Run: headless pygame with SDL's dummy video driver; simulated clock (each Clock.tick advances the game by its frame time, no real sleeping); random seed 0; keys injected as events and as key.get_pressed() state; mouse plan: one left click at the window centre at the start of phase 2, then a move to the lower-right quarter at the start of phase 3.
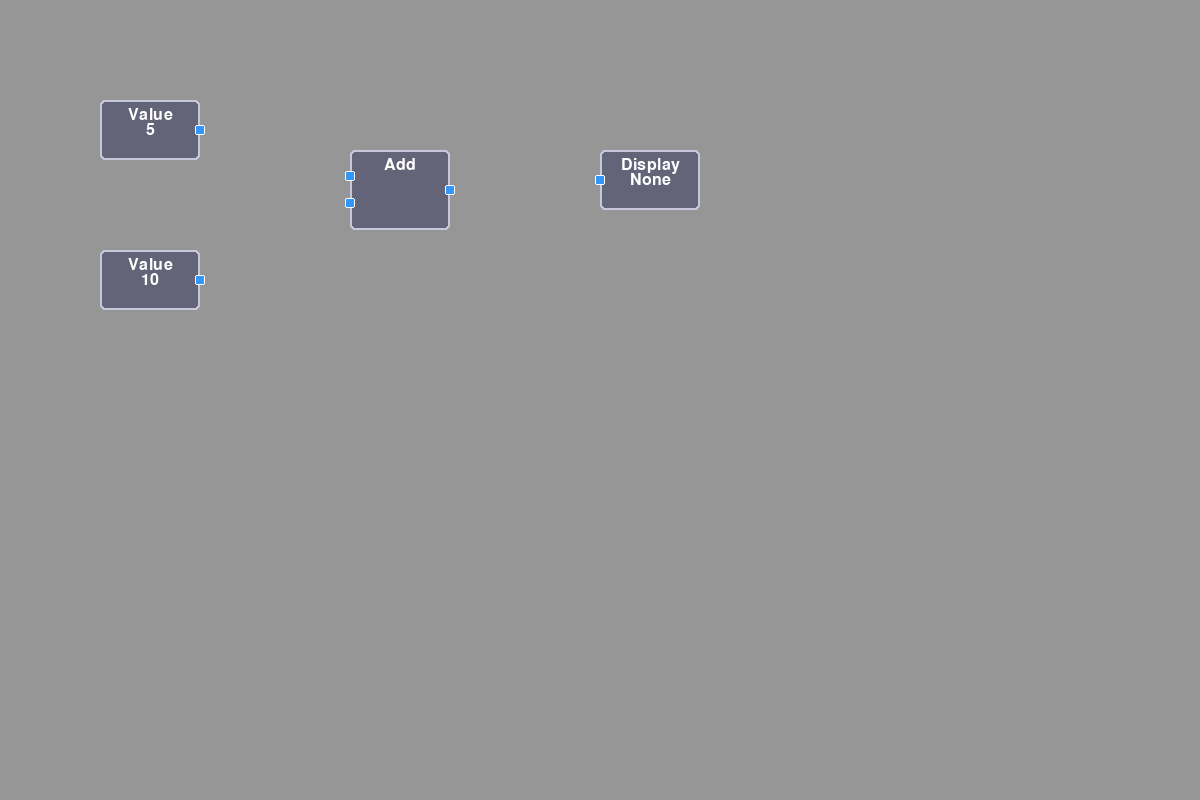
Frame 1 of 4 · flips 1–60 · no input
Frame 2 of 4 · flips 61–180 · clicked the window centre · tapped SPACE, RETURN · held RIGHT (→), D · screen unchanged from frame 1, image omitted
Frame 3 of 4 · flips 181–300 · moved the mouse to the lower-right quarter · held DOWN (↓), S · screen unchanged from frame 2, image omitted
Frame 4 of 4 · flips 301–420 · held LEFT (←), A, UP (↑), W · screen unchanged from frame 3, image omitted

The pygame program that drew these frames:

import pygame
import sys
import math
import random

# --- Colors ---
WHITE = ( 255, 255, 255 )
BLACK = ( 0, 0, 0 )
GREY = ( 150, 150, 150 )
NODE_BODY_COLOR = ( 100, 100, 120 )
NODE_BORDER_COLOR = ( 200, 200, 220 )
CONNECTION_COLOR = ( 200, 200, 100 )
SOCKET_COLOR = ( 50, 150, 250 )
INPUT_BOX_COLOR = ( 30, 30, 40 )


class ContextMenu:
    # --- Right-click context menu ---
    def __init__( self, pos, options, all_nodes ):
        self.pos = pos
        self.options = options
        self.all_nodes = all_nodes
        self.rects = []
        self.width = 150
        self.height = len( options ) * 25
        self.menu_rect = pygame.Rect( pos[ 0 ], pos[ 1 ], self.width, self.height )
        self.action_to_perform = None
        self.click_pos = pos

        for i, text in enumerate( options.keys() ):
            rect = pygame.Rect( pos[ 0 ], pos[ 1 ] + i * 25, self.width, 25 )
            self.rects.append( { 'rect': rect, 'text': text } )

    def handle_event( self, event ):
        if event.type == pygame.MOUSEBUTTONDOWN:
            if event.button == 1: # Left-click
                for item in self.rects:
                    if item[ 'rect' ].collidepoint( event.pos ):
                        action = self.options[ item[ 'text' ] ]
                        if callable( action ):
                            new_node = action( self.pos )
                            self.all_nodes.append( new_node )
                        else:
                            # Handle special string commands like 'DELETE_NODE'
                            self.action_to_perform = action
                            print(f"Action '{ action }' selected. Click on a node to delete.")
                        return True # Menu was used
            # Any click outside the menu closes it
            if not self.menu_rect.collidepoint( event.pos ):
                return True # Signal to close
        return False

    def draw( self, surface, font ):
        pygame.draw.rect( surface, ( 50, 50, 50 ), self.menu_rect )
        pygame.draw.rect( surface, ( 150, 150, 150 ), self.menu_rect, 1 )
        for item in self.rects:
            # Highlight on hover
            if item[ 'rect' ].collidepoint( pygame.mouse.get_pos() ):
                pygame.draw.rect( surface, ( 80, 80, 100 ), item[ 'rect' ] )

            text_surf = font.render( item[ 'text' ], True, WHITE )
            surface.blit( text_surf, ( item[ 'rect' ].x + 5, item[ 'rect' ].y + 5 ) )

# --- Node Base Class ---
class Node:
    """
    A base class for a draggable, connectable block in the visual language.
    Handles drawing, dragging, and socket management.
    """
    def __init__( self, x, y, width, height, title="Node" ):
        self.rect = pygame.Rect( x, y, width, height )
        self.title = title
        self.is_dragging = False
        self.drag_offset_x = 0
        self.drag_offset_y = 0
        self.id = id( self )

        self.input_sockets = []
        self.output_sockets = []
        self.values = {} # To store computed values for outputs

    def add_input( self, name ):
        self.input_sockets.append( { 'name': name, 'pos': ( 0,0 ), 'rect': None, 'connection': None } )

    def add_output( self, name ):
        self.output_sockets.append( { 'name': name, 'pos': ( 0,0 ), 'rect': None } )
        self.values[ name ] = 0 # Default output value

    def _update_socket_positions( self ):
        # Input sockets on the left
        input_spacing = self.rect.height / ( len( self.input_sockets ) + 1 )
        for i, sock in enumerate( self.input_sockets ):
            sock[ 'pos' ] = ( self.rect.left, self.rect.top + int( input_spacing * ( i + 1 ) ) )
            sock[ 'rect' ] = pygame.Rect( sock[ 'pos' ][ 0 ] - 5, sock[ 'pos' ][ 1 ] - 5, 10, 10 )

        # Output sockets on the right
        output_spacing = self.rect.height / ( len( self.output_sockets ) + 1 )
        for i, sock in enumerate( self.output_sockets ):
            sock[ 'pos' ] = ( self.rect.right, self.rect.top + int( output_spacing * ( i + 1 ) ) )
            sock[ 'rect' ] = pygame.Rect( sock[ 'pos' ][ 0 ] - 5, sock[ 'pos' ][ 1 ] - 5, 10, 10 )

    def handle_event( self, event, global_state, connections ):
        if event.type == pygame.MOUSEBUTTONDOWN:
            if event.button == 1: # Left-click
                # Start a connection from an output socket
                for sock in self.output_sockets:
                    if sock[ 'rect' ].collidepoint( event.pos ):
                        global_state[ 'is_drawing_connection' ] = True
                        global_state[ 'connection_start_node' ] = self
                        global_state[ 'connection_start_socket' ] = sock
                        return True

                # Start dragging the node
                if self.rect.collidepoint( event.pos ):
                    self.is_dragging = True
                    self.drag_offset_x = self.rect.x - event.pos[ 0 ]
                    self.drag_offset_y = self.rect.y - event.pos[ 1 ]
                    return True

            elif event.button == 3: # Right-click
                 # Disconnect an input socket
                 for sock in self.input_sockets:
                    if sock[ 'rect' ].collidepoint( event.pos ) and sock[ 'connection' ] is not None:
                        # Find and remove the connection from the global list
                        for conn in connections[:]:
                            if conn[ 'target_node' ] == self and conn[ 'target_socket' ] == sock:
                                connections.remove( conn )
                                break
                        sock[ 'connection' ] = None # Clear local link
                        return True


        elif event.type == pygame.MOUSEBUTTONUP:
            if event.button == 1 and self.is_dragging:
                self.is_dragging = False
                return True

        elif event.type == pygame.MOUSEMOTION:
            if self.is_dragging:
                self.rect.x = event.pos[ 0 ] + self.drag_offset_x
                self.rect.y = event.pos[ 1 ] + self.drag_offset_y
                self._update_socket_positions()
                return True
        return False

    def draw( self, surface, font ):
        """Draws the node body, title, and sockets."""
        # Draw body
        pygame.draw.rect( surface, NODE_BODY_COLOR, self.rect, border_radius=5 )
        pygame.draw.rect( surface, NODE_BORDER_COLOR, self.rect, 2, border_radius=5 )

        # Draw title
        title_surf = font.render( self.title, True, WHITE )
        title_rect = title_surf.get_rect( center=( self.rect.centerx, self.rect.top + 15 ) )
        surface.blit( title_surf, title_rect )

        # Draw sockets
        for sock in self.input_sockets + self.output_sockets:
            pygame.draw.rect( surface, SOCKET_COLOR, sock[ 'rect' ], border_radius=2 )
            pygame.draw.rect( surface, WHITE, sock[ 'rect' ], 1, border_radius=2 )

    def compute( self ):
        """
        Placeholder for computation logic.
        To be implemented by derived node classes.
        """
        pass

# --- Specific Node Implementations ---

class ValueNode( Node ):
    """A node that holds and outputs a single, editable numeric value."""
    def __init__( self, x, y, value=1 ):
        super().__init__( x, y, 100, 60, title="Value" )
        self.value = value
        self.add_output( "out" )
        self._update_socket_positions()
        self.editing = False
        self.input_text = str( self.value )
        self.last_click_time = 0

    def handle_event( self, event, global_state, connections ):
        # --- Handle keyboard input when in edit mode ---
        if self.editing:
            if event.type == pygame.KEYDOWN:
                if event.key == pygame.K_RETURN:
                    try:
                        self.value = int( self.input_text )
                    except ValueError:
                        self.value = 0 # Default to 0 if input is invalid
                    self.editing = False
                elif event.key == pygame.K_BACKSPACE:
                    self.input_text = self.input_text[ :-1 ]
                else:
                    self.input_text += event.unicode
                return True # Event handled

            if event.type == pygame.MOUSEBUTTONDOWN and not self.rect.collidepoint( event.pos ):
                self.editing = False # Click outside to cancel editing
                self.input_text = str( self.value ) # Revert text
                
        # --- Handle mouse clicks for entering edit mode and standard dragging ---
        if event.type == pygame.MOUSEBUTTONDOWN and event.button == 1:
            if self.rect.collidepoint( event.pos ):
                current_time = pygame.time.get_ticks()
                # Check for double-click (e.g., within 500 milliseconds)
                if current_time - self.last_click_time < 500:
                    self.editing = True
                    self.input_text = str( self.value )
                    self.is_dragging = False # Prevent dragging on double-click
                    return True # Event handled
                self.last_click_time = current_time

        # --- Fallback to base class event handling (for dragging, etc.) ---
        # Ensure editing mode doesn't interfere with starting a drag
        if not self.editing:
            return super().handle_event( event, global_state, connections )
        return False

    def compute( self ):
        self.values[ "out" ] = self.value

    def draw( self, surface, font ):
        super().draw( surface, font )
        
        if self.editing:
            # --- Draw the input box when editing ---
            input_rect = pygame.Rect( self.rect.centerx - 40, self.rect.centery - 12, 80, 24 )
            pygame.draw.rect( surface, INPUT_BOX_COLOR, input_rect )
            pygame.draw.rect( surface, WHITE, input_rect, 1 )
            
            text_surf = font.render( self.input_text, True, WHITE )
            surface.blit( text_surf, ( input_rect.x + 5, input_rect.y + 5 ) )

            # Blinking cursor
            if pygame.time.get_ticks() % 1000 < 500:
                cursor_pos = input_rect.x + text_surf.get_width() + 8
                pygame.draw.line( surface, WHITE, ( cursor_pos, input_rect.y + 5 ), ( cursor_pos, input_rect.y + 18 ) )
        else:
            # --- Display the value on the node ---
            value_surf = font.render( str( self.value ), True, WHITE )
            value_rect = value_surf.get_rect( center=self.rect.center )
            surface.blit( value_surf, value_rect )


class AddNode( Node ):
    """A node that adds two input values and produces one output."""
    def __init__( self, x, y ):
        super().__init__( x, y, 100, 80, title="Add" )
        self.add_input( "A" )
        self.add_input( "B" )
        self.add_output( "sum" )
        self._update_socket_positions()

    def compute( self ):
        val_a = 0
        val_b = 0
        # Get value from input A connection
        if self.input_sockets[ 0 ][ 'connection' ]:
            source_node = self.input_sockets[ 0 ][ 'connection' ][ 'source_node' ]
            source_socket_name = self.input_sockets[ 0 ][ 'connection' ][ 'source_socket' ][ 'name' ]
            val_a = source_node.values.get( source_socket_name, 0 )
        # Get value from input B connection
        if self.input_sockets[ 1 ][ 'connection' ]:
            source_node = self.input_sockets[ 1 ][ 'connection' ][ 'source_node' ]
            source_socket_name = self.input_sockets[ 1 ][ 'connection' ][ 'source_socket' ][ 'name' ]
            val_b = source_node.values.get( source_socket_name, 0 )

        self.values[ "sum" ] = val_a + val_b

class DisplayNode( Node ):
    """A node that displays the value from its single input."""
    def __init__( self, x, y ):
        super().__init__( x, y, 100, 60, title="Display" )
        self.add_input( "in" )
        self.display_value = "None"
        self._update_socket_positions()

    def compute( self ):
        # Get value from the input connection
        if self.input_sockets[ 0 ][ 'connection' ]:
            source_node = self.input_sockets[ 0 ][ 'connection' ][ 'source_node' ]
            source_socket_name = self.input_sockets[ 0 ][ 'connection' ][ 'source_socket' ][ 'name' ]
            self.display_value = source_node.values.get( source_socket_name, "None" )
        else:
            self.display_value = "None"

    def draw( self, surface, font ):
        super().draw( surface, font )
        # Display the computed value on the node
        value_surf = font.render( str( self.display_value ), True, WHITE )
        value_rect = value_surf.get_rect( center=self.rect.center )
        surface.blit( value_surf, value_rect )

# --- Main Application ---
def main():
    pygame.init()
    pygame.font.init()
    font = pygame.font.SysFont( None, 24 )
    small_font = pygame.font.SysFont( None, 20 )

    SCREEN_WIDTH = 1200
    SCREEN_HEIGHT = 800
    screen = pygame.display.set_mode( ( SCREEN_WIDTH, SCREEN_HEIGHT ) )
    pygame.display.set_caption( "ViPr - Visual Programmer" )

    nodes = [ # --- Default nodes on opening ---
        ValueNode( 100, 100, value=5 ),
        ValueNode( 100, 250, value=10 ),
        AddNode( 350, 150 ),
        DisplayNode( 600, 150 )
    ]
    connections = []

    global_connection_state = {
        'is_drawing_connection': False,
        'connection_start_node': None,
        'connection_start_socket': None,
    }
    
    context_menu = None
    
    # --- Track which node is being edited ---
    editing_node = None

    running = True
    clock = pygame.time.Clock()

    while running:
        mouse_pos = pygame.mouse.get_pos()
        
        # --- Determine which node is being edited ---
        editing_node = None
        for n in nodes:
            if isinstance(n, ValueNode) and n.editing:
                editing_node = n
                break

        # --- Event Handling ---
        for event in pygame.event.get():
            if event.type == pygame.QUIT:
                running = False
                
            # --- Pass keyboard events to the editing node FIRST ---
            if editing_node:
                editing_node.handle_event( event, global_connection_state, connections )
                # If a click happens, check if it's outside the editing node to close it
                if event.type == pygame.MOUSEBUTTONDOWN and not editing_node.rect.collidepoint( event.pos ):
                    editing_node.editing = False
                    editing_node.input_text = str( editing_node.value ) # revert
                continue # Skip other handlers if we are editing

            # --- Context Menu Handling ---
            if context_menu:
                if context_menu.handle_event( event ):
                    context_menu = None # Close menu after action
                    continue # Skip other event handling

            # --- Finalize Connection ---
            if event.type == pygame.MOUSEBUTTONUP and event.button == 1 and global_connection_state[ 'is_drawing_connection' ]:
                target_found = False
                for node in nodes:
                    for sock in node.input_sockets:
                        if sock[ 'rect' ].collidepoint( event.pos ) and sock[ 'connection' ] is None:
                            # Create connection
                            new_conn = {
                                'source_node': global_connection_state[ 'connection_start_node' ],
                                'source_socket': global_connection_state[ 'connection_start_socket' ],
                                'target_node': node,
                                'target_socket': sock
                            }
                            connections.append( new_conn )
                            sock[ 'connection' ] = new_conn # Link locally
                            target_found = True
                            break
                    if target_found: break
                
                # Reset connection drawing state
                global_connection_state[ 'is_drawing_connection' ] = False
                global_connection_state[ 'connection_start_node' ] = None
                global_connection_state[ 'connection_start_socket' ] = None
                continue

            # --- Open Context Menu ---
            if event.type == pygame.MOUSEBUTTONDOWN and event.button == 3:
                # Prevent menu if clicking on a node's socket
                on_socket = False
                for node in nodes:
                    for sock in node.input_sockets + node.output_sockets:
                        if sock[ 'rect' ].collidepoint( event.pos ):
                           on_socket = True
                           break
                    if on_socket: break
                
                if not on_socket:
                    context_menu = ContextMenu(event.pos, {
                        "Add Value Node": lambda pos: ValueNode( pos[ 0 ], pos[ 1 ], value=0 ), # --- Default value of added Value node = 0 ---
                        "Add 'Add' Node": lambda pos: AddNode( pos[ 0 ], pos[ 1 ] ),
                        "Add Display Node": lambda pos: DisplayNode( pos[ 0 ], pos[ 1 ] ),
                        "Delete Node": "DELETE_NODE"
                    }, nodes )

            # --- Pass events to nodes ---
            handled = False
            for node in reversed( nodes ):
                if node.handle_event( event, global_connection_state, connections ):
                    handled = True
                    break
            
            # --- Delete Node Logic (from context menu) ---
            if not handled and event.type == pygame.MOUSEBUTTONDOWN and event.button == 1:
                if context_menu and context_menu.action_to_perform == "DELETE_NODE":
                     node_to_delete = None
                     for node in nodes:
                         if node.rect.collidepoint( context_menu.click_pos ):
                             node_to_delete = node
                             break
                     if node_to_delete:
                         # Remove connections associated with this node
                         connections[:] = [ c for c in connections if c[ 'source_node' ] != node_to_delete and c[ 'target_node' ] != node_to_delete ]
                         # Unlink from any nodes that were targeting it
                         for n in nodes:
                             for s in n.input_sockets:
                                 if s[ 'connection' ] and s[ 'connection' ][ 'source_node' ] == node_to_delete:
                                     s[ 'connection' ] = None
                         nodes.remove( node_to_delete )
                     context_menu = None # Close menu


        # --- Update & Compute ---
        # A simple, iterative computation model. For complex graphs, a topological sort would be needed.
        for _ in range( len( nodes ) ): # Iterate a few times to propagate changes
            for node in nodes:
                node.compute()

        # --- Drawing ---
        screen.fill( GREY )

        # Draw established connections
        for conn in connections:
            start_pos = conn[ 'source_socket' ][ 'pos' ]
            end_pos = conn[ 'target_socket' ][ 'pos' ]
            pygame.draw.line( screen, CONNECTION_COLOR, start_pos, end_pos, 2 )
            pygame.draw.aaline( screen, WHITE, start_pos, end_pos )


        # Draw temporary connection line
        if global_connection_state[ 'is_drawing_connection' ]:
            start_pos = global_connection_state[ 'connection_start_socket' ][ 'pos' ]
            pygame.draw.line( screen, CONNECTION_COLOR, start_pos, mouse_pos, 3 )

        # Draw all nodes
        for node in nodes:
            node.draw( screen, font )
        
        # Draw context menu if active
        if context_menu:
            context_menu.draw( screen, small_font )


        # --- Update Display ---
        pygame.display.flip()
        clock.tick( 60 )

    # --- Cleanup ---
    pygame.font.quit()
    pygame.quit()
    sys.exit()


if __name__ == '__main__':
    main()
